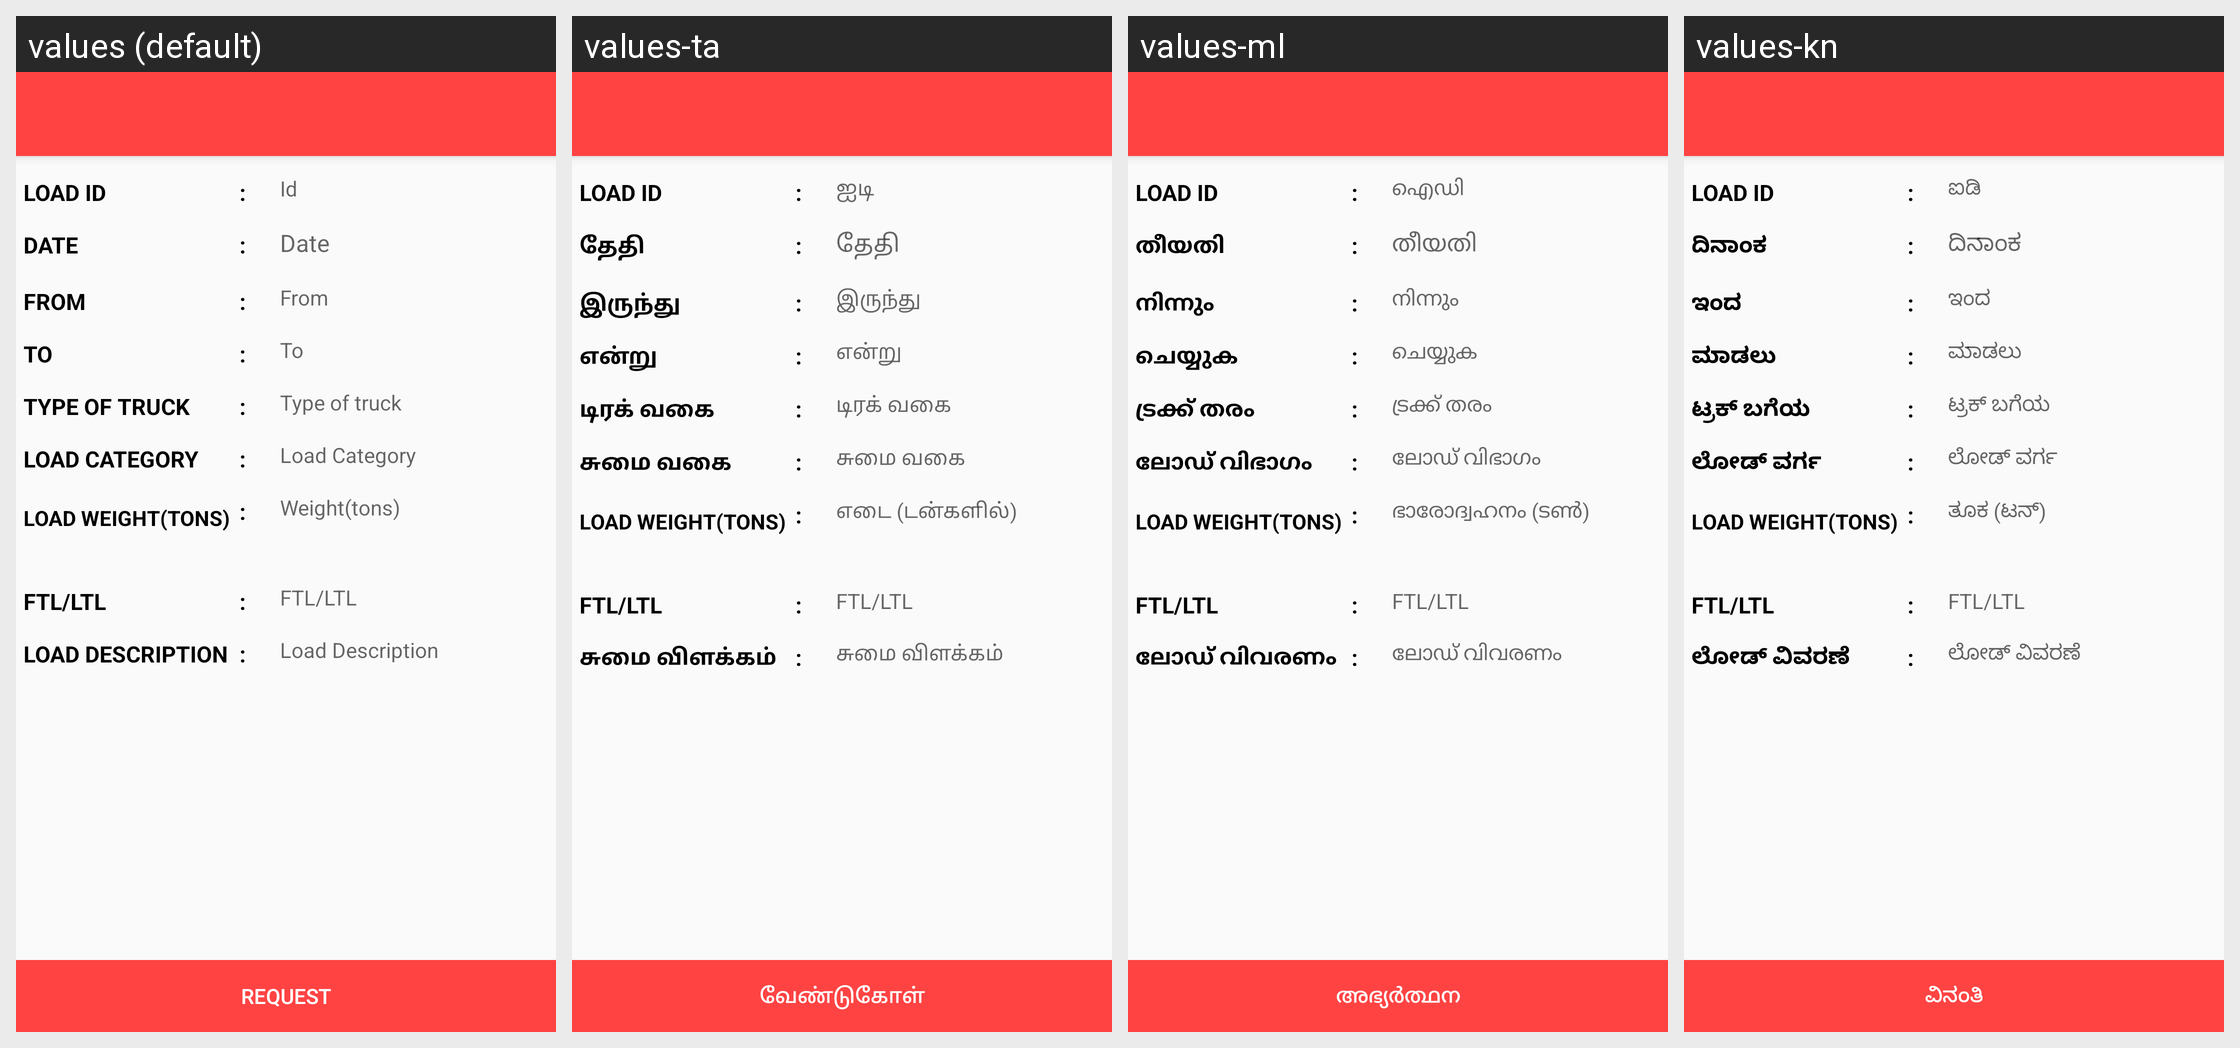

The Android screen above is rendered under several locales of the same app. Produce the string resources it draws, with the default and per-locale values.
Android screen res/layout/activity_load_detail.xml rendered under 4 locales, left to right: values (default), values-ta, values-ml, values-kn. Device: Nexus 5 (rendered at 1080×1920; each locale shown at half size, 540×960, under a caption strip naming it); theme MyMaterialTheme.
Other locales in the repository, not shown: values-bn, values-gu, values-hi, values-pa, values-te.
Strings drawn on this screen, with the default value and each locale's value (text and hints the layout hard-codes, and strings that could not be matched under every locale, appear in the picture but are not listed):

id
  values: Id
  values-ta: ஐடி
  values-ml: ഐഡി
  values-kn: ಐಡಿ

date
  values: Date
  values-ta: தேதி
  values-ml: തീയതി
  values-kn: ದಿನಾಂಕ

from
  values: From
  values-ta: இருந்து
  values-ml: നിന്നും
  values-kn: ಇಂದ

to
  values: To
  values-ta: என்று
  values-ml: ചെയ്യുക
  values-kn: ಮಾಡಲು

type_of_truck
  values: Type of truck
  values-ta: டிரக் வகை
  values-ml: ട്രക്ക് തരം
  values-kn: ಟ್ರಕ್ ಬಗೆಯ

load_category
  values: Load Category
  values-ta: சுமை வகை
  values-ml: ലോഡ് വിഭാഗം
  values-kn: ಲೋಡ್ ವರ್ಗ

weight
  values: Weight(tons)
  values-ta: எடை (டன்களில்)
  values-ml: ഭാരോദ്വഹനം (ടൺ)
  values-kn: ತೂಕ (ಟನ್)

ftl
  values: FTL/LTL
  values-ta: FTL/LTL
  values-ml: FTL/LTL
  values-kn: FTL/LTL

load_description
  values: Load Description
  values-ta: சுமை விளக்கம்
  values-ml: ലോഡ് വിവരണം
  values-kn: ಲೋಡ್ ವಿವರಣೆ

request
  values: Request
  values-ta: வேண்டுகோள்
  values-ml: അഭ്യർത്ഥന
  values-kn: ವಿನಂತಿ
